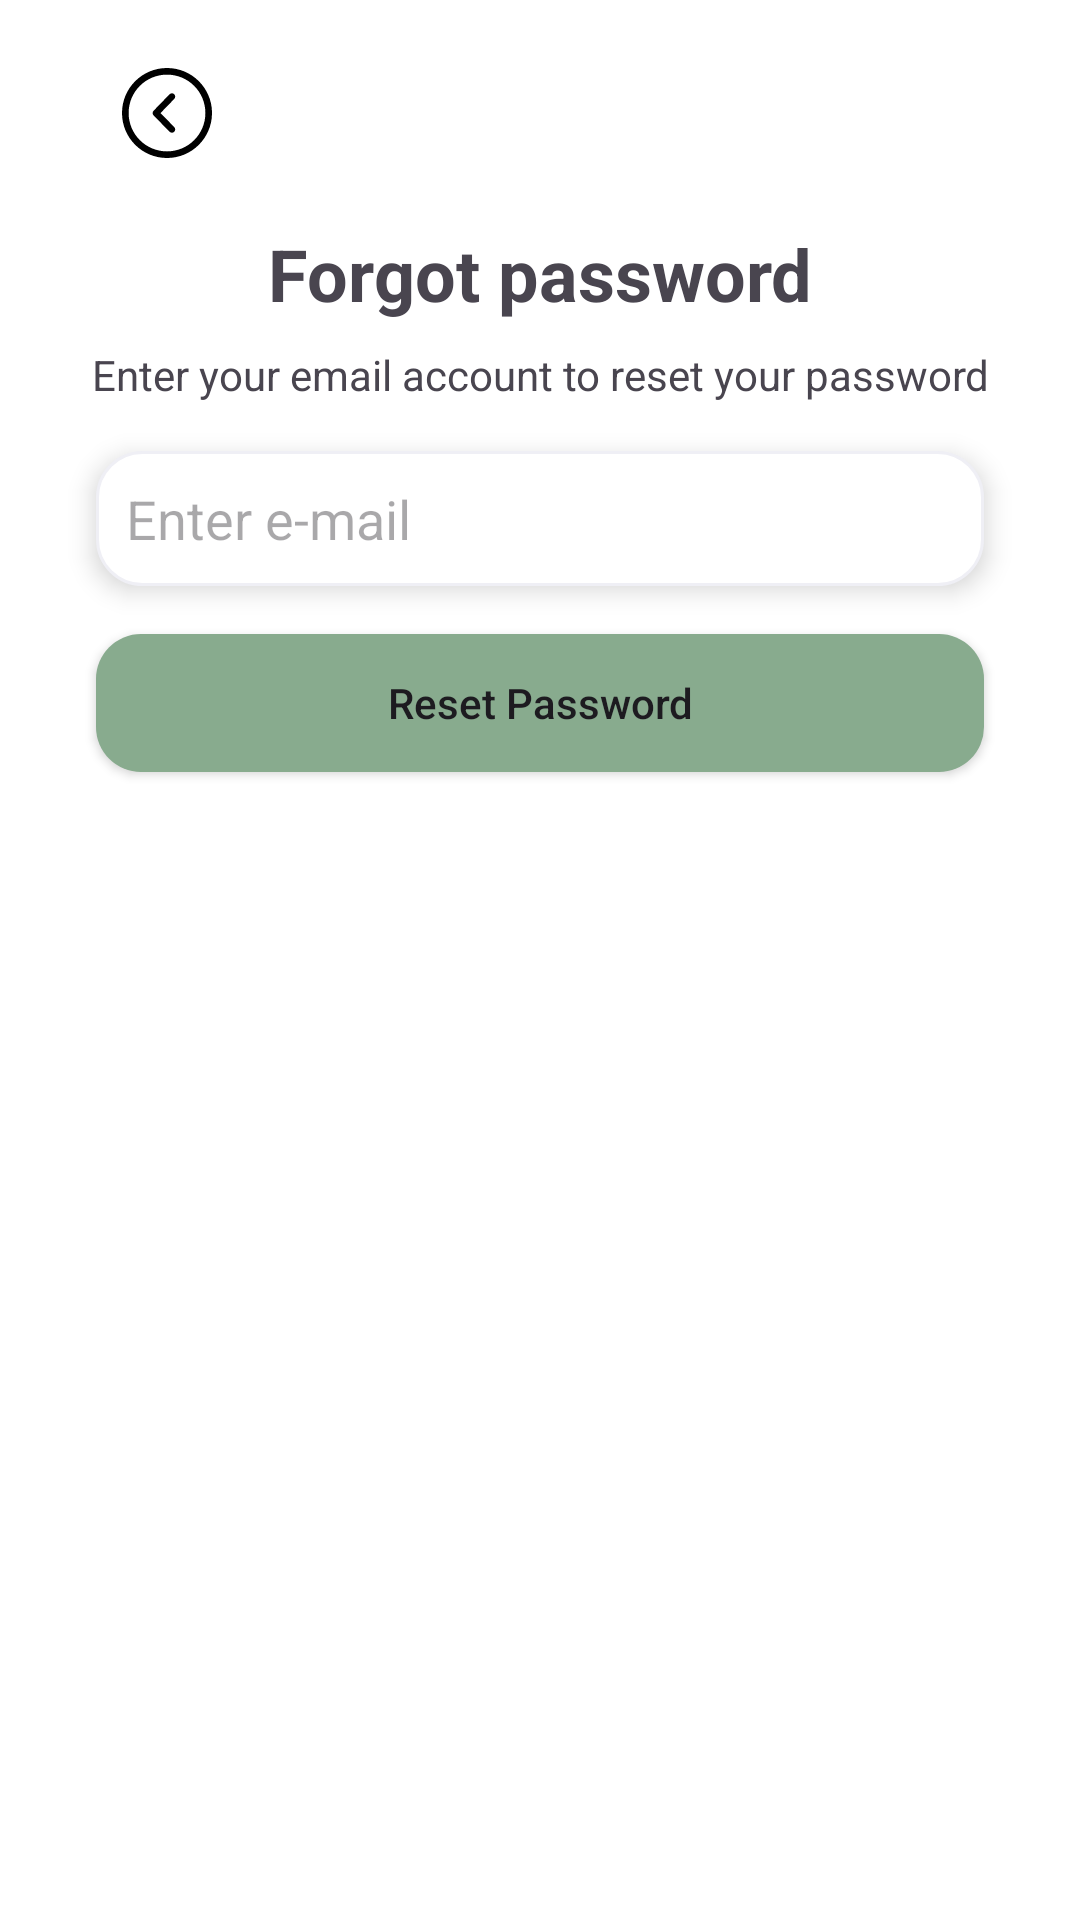

Write the Android layout XML for this screen, with the resource values it uses.
<!-- AndroidManifest.xml: application theme Theme.Paktai -->
<!-- res/layout/activity_forgot.xml -->
<?xml version="1.0" encoding="utf-8"?>
<androidx.constraintlayout.widget.ConstraintLayout
    xmlns:android="http://schemas.android.com/apk/res/android"
    xmlns:app="http://schemas.android.com/apk/res-auto"
    xmlns:tools="http://schemas.android.com/tools"
    android:id="@+id/main"
    android:layout_width="match_parent"
    android:layout_height="match_parent"
    android:background="#FFFFFF"
    tools:context=".Forgot">

    <androidx.appcompat.widget.AppCompatImageButton
        android:id="@+id/backLoginButton"
        android:layout_width="47dp"
        android:layout_height="43dp"
        android:layout_marginStart="32dp"
        android:layout_marginTop="16dp"
        android:background="@drawable/circle"
        android:onClick="onBackLoginButtonClicked"
        app:layout_constraintStart_toStartOf="parent"
        app:layout_constraintTop_toTopOf="parent"
        app:srcCompat="@drawable/angle_circle_left_icon" />

    <TextView
        android:id="@+id/textView5"
        android:layout_width="wrap_content"
        android:layout_height="wrap_content"
        android:layout_marginTop="16dp"
        android:text="Forgot password"
        android:textColorLink="#000000"
        android:textSize="24sp"
        android:textStyle="bold"
        app:layout_constraintEnd_toEndOf="parent"
        app:layout_constraintStart_toStartOf="parent"
        app:layout_constraintTop_toBottomOf="@+id/backLoginButton" />

    <TextView
        android:id="@+id/textView10"
        android:layout_width="wrap_content"
        android:layout_height="wrap_content"
        android:layout_marginTop="8dp"
        android:gravity="center"
        android:text="Enter your email account to reset your password"
        android:textColorLink="#000000"
        app:layout_constraintEnd_toEndOf="parent"
        app:layout_constraintStart_toStartOf="parent"
        app:layout_constraintTop_toBottomOf="@+id/textView5" />

    <EditText
        android:id="@+id/editTextTextEmailAddress3"
        android:layout_width="0dp"
        android:layout_height="45dp"
        android:background="@drawable/edittextshape"
        android:elevation="5dp"
        android:ems="10"
        android:hint="Enter e-mail"
        android:inputType="textEmailAddress"
        android:paddingLeft="10dp"
        app:layout_constraintTop_toBottomOf="@+id/textView10"
        app:layout_constraintStart_toStartOf="parent"
        app:layout_constraintEnd_toEndOf="parent"
        android:layout_marginTop="16dp"
        android:layout_marginStart="32dp"
        android:layout_marginEnd="32dp" />

    <androidx.appcompat.widget.AppCompatButton
        android:id="@+id/button2"
        android:layout_width="0dp"
        android:layout_height="46dp"
        android:background="@drawable/greenbutton"
        android:text="Reset Password"
        android:textAllCaps="false"
        app:layout_constraintTop_toBottomOf="@+id/editTextTextEmailAddress3"
        app:layout_constraintStart_toStartOf="parent"
        app:layout_constraintEnd_toEndOf="parent"
        android:layout_marginTop="16dp"
        android:layout_marginStart="32dp"
        android:layout_marginEnd="32dp" />
</androidx.constraintlayout.widget.ConstraintLayout>
<!-- resources referenced by this layout -->
<resources>
  <!-- drawable angle_circle_left_icon (drawable) -->
  <vector xmlns:android="http://schemas.android.com/apk/res/android" android:height="30dp" android:viewportHeight="122.88" android:viewportWidth="122.88" android:width="30dp">
        
      <path android:fillColor="#FF000000" android:pathData="M61.44,0c16.97,0 32.33,6.88 43.45,18c11.12,11.12 18,26.48 18,43.44c0,16.97 -6.88,32.33 -18,43.44c-11.12,11.12 -26.48,18 -43.45,18c-16.97,0 -32.33,-6.88 -43.44,-18C6.88,93.77 0,78.41 0,61.44c0,-16.97 6.88,-32.33 18,-43.44C29.11,6.88 44.47,0 61.44,0L61.44,0zM71.38,42.17c1.74,-1.78 1.7,-4.64 -0.09,-6.37s-4.64,-1.7 -6.37,0.09L43.08,58.4l3.23,3.14l-3.24,-3.15c-1.74,1.79 -1.69,4.65 0.1,6.39c0.05,0.05 0.1,0.1 0.16,0.15l21.59,22.08c1.74,1.78 4.59,1.82 6.37,0.09c1.78,-1.73 1.82,-4.59 0.09,-6.37L52.6,61.53L71.38,42.17L71.38,42.17zM98.5,24.39C89.01,14.9 75.91,9.04 61.44,9.04s-27.57,5.86 -37.06,15.35C14.9,33.87 9.04,46.97 9.04,61.44c0,14.47 5.86,27.57 15.35,37.06c9.48,9.48 22.58,15.35 37.06,15.35s27.57,-5.86 37.06,-15.35c9.48,-9.48 15.35,-22.58 15.35,-37.06C113.85,46.97 107.98,33.87 98.5,24.39L98.5,24.39z"/>
      
  </vector>
  <!-- drawable circle (drawable) -->
  <?xml version="1.0" encoding="utf-8"?>
  <shape xmlns:android="http://schemas.android.com/apk/res/android"
      android:shape="oval">
      <solid android:color="#FFFFFF"/> 
  </shape>
  <!-- drawable edittextshape (drawable) -->
  <?xml version="1.0" encoding="utf-8"?>
  <shape xmlns:android="http://schemas.android.com/apk/res/android">
  <solid android:color="@color/white" />
      <corners android:radius="15dp" />
      <stroke android:color="#EFEFF5" android:width="1dp" />
  </shape>
  <!-- drawable greenbutton (drawable) -->
  <?xml version="1.0" encoding="utf-8"?>
  <shape xmlns:android="http://schemas.android.com/apk/res/android">
  <solid android:color="@color/bg_green" />
      <corners android:radius="15dp" />
  </shape>
  <style name="Theme.Paktai" parent="Base.Theme.Paktai" />
  <color name="white">#FFFFFFFF</color>
  <color name="bg_green">#88AB8E</color>
  <style name="Base.Theme.Paktai" parent="Theme.Material3.DayNight.NoActionBar">
          
          
      </style>
</resources>
